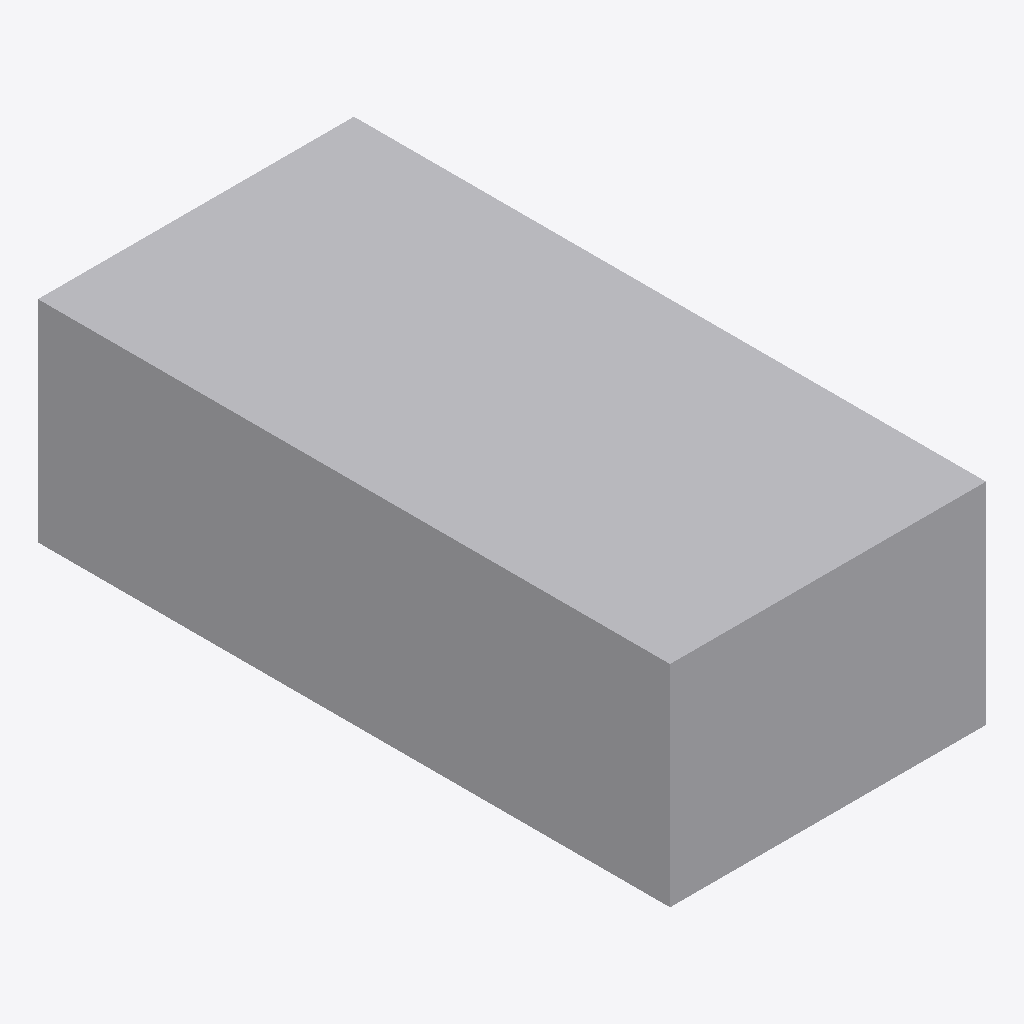
Isometric view of an IFC building model (IFC-SPF (STEP), schema IFC4, length unit metre), seen from the south-west, elements coloured by IFC class: 1 other element (light grey).
Extent 3.0 m × 6.0 m × 2.0 m (x, y, z). Storeys (1): EG at 0.00 m. Elements (1): 1 IfcBuildingElementProxy.

HEADER;
FILE_DESCRIPTION(('ViewDefinition[DesignTransferView]'),'2;1');
FILE_NAME('/dev/null','2026-11-18T07:31:32+01:00',(''),(''),'IfcOpenShell 0.8.5','IfcOpenShell 0.8.5','Nobody');
FILE_SCHEMA(('IFC4'));
ENDSEC;
DATA;
#6=IFCPROJECT('2n1AtD8eX0pw0AoAWJMtd3',#5,'preview-geraeteplatz-bildgebung',$,$,$,$,(#15),#10);
#18=IFCSITE('0QGLHiCFrA$wBapByh$70U',#17,'Site',$,$,#29,$,$,$,$,$,$,$,$);
#20=IFCBUILDING('3Mg1xk3A123Q70UIzEgbIG',#19,'Building',$,$,#34,$,$,$,$,$,$);
#36=IFCBUILDINGSTOREY('1hqc0SDTH1MPRk_cfoNokO',#35,'EG',$,$,#43,$,$,$,0.0);
#58=IFCBUILDINGELEMENTPROXY('1lTGNpBOH4eQTB96pFl8mn',#57,'Geräteplatz Bildgebung',$,'Geräteplatz',#72,#65,$,.USERDEFINED.);
ENDSEC;
